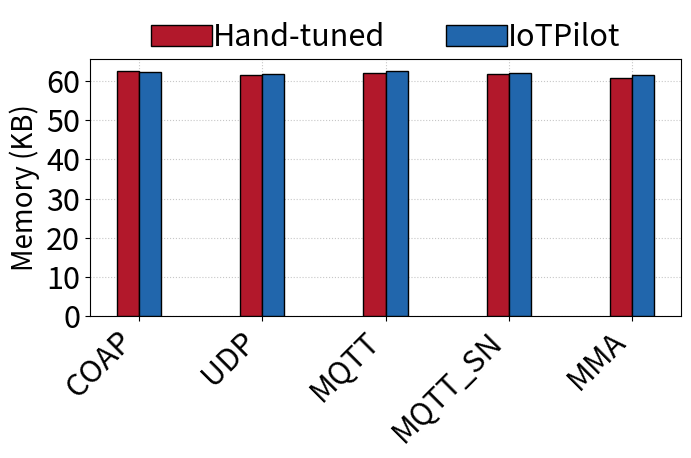

The matplotlib source for this figure:
import matplotlib.pyplot as plt
import numpy as np

hand_tuned = [62492, 61632, 62012, 61784, 60768] 
iotpilot = [62384, 61872, 62468, 62024, 61468] 
for i in range(len(hand_tuned)):
    hand_tuned[i] = hand_tuned[i] / 1000
    iotpilot[i] = iotpilot[i] / 1000

datasets = [
"COAP",
"UDP",
"MQTT",
"MQTT_SN",
"MMA"
]
color = ["#B2182B", "#2166AC", "#92C5DE", "#F4A582"]
xticks = np.arange(len(datasets))
width = 0.18

plt.rcParams['pdf.fonttype'] = 42 
fig, ax = plt.subplots(figsize=(7, 5), dpi=1000)
ax.grid(axis="both", linestyle='dotted', zorder=0)

ax.bar(xticks - 0.5* width, hand_tuned, width=width, label="Hand-tuned", color=color[0], alpha=1, zorder=15, linewidth=1, edgecolor='black')
ax.bar(xticks + 0.5* width, iotpilot, width=width, label="IoTPilot", color=color[1], alpha=1, zorder=15, linewidth=1, edgecolor='black')
plt.ylabel('Memory (KB)', fontsize=20)

plt.xticks(fontsize=22)
plt.yticks(fontsize=22)
plt.legend(loc='upper center', ncol=2, fontsize=22, bbox_to_anchor=(0.5, 1.25), frameon=False, handletextpad=0.01)
ax.set_xticks(xticks, datasets, rotation=45, fontsize=22, ha='right')

plt.grid(True, alpha=0.7)

plt.tight_layout() 
plt.savefig('memory.pdf')
